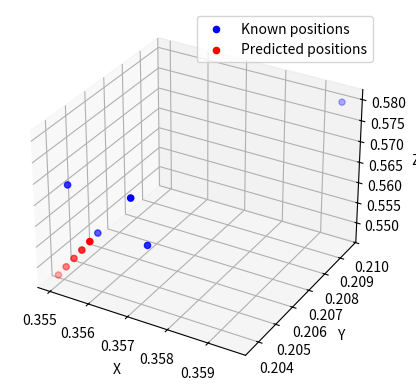

Generate this figure with matplotlib:
import numpy as np
import matplotlib.pyplot as plt
from mpl_toolkits.mplot3d import Axes3D

# 已知的前5次迭代的位置信息
positions = [
    [0.35679, 0.20399, 0.57],
    [0.35719, 0.20399, 0.56],
    [0.35957, 0.20960, 0.58],
    [0.35533, 0.20373, 0.57],
    [0.35600, 0.20386, 0.56]

]

# 将位置信息转换为NumPy数组
positions = np.array(positions)

# 计算位置信息的差值
diffs = np.diff(positions, axis=0)

# 计算差值的平均值作为转移矩阵的估计
transition_matrix = np.mean(diffs, axis=0)

# 预测后面5次迭代的位置信息
predicted_positions = []
current_position = positions[-1]
for _ in range(5):
    next_position = current_position + transition_matrix
    predicted_positions.append(tuple(next_position))
    current_position = next_position

# 打印预测的三维位置信息
print("Predicted positions:")
for position in predicted_positions:
    print(position)

# 绘制三维视图
fig = plt.figure()
ax = fig.add_subplot(111, projection='3d')

# 绘制已知位置信息
ax.scatter(*zip(*positions), c='b', label='Known positions')

# 绘制预测位置信息
ax.scatter(*zip(*predicted_positions), c='r', label='Predicted positions')

ax.set_xlabel('X')
ax.set_ylabel('Y')
ax.set_zlabel('Z')
ax.legend()
plt.show()
